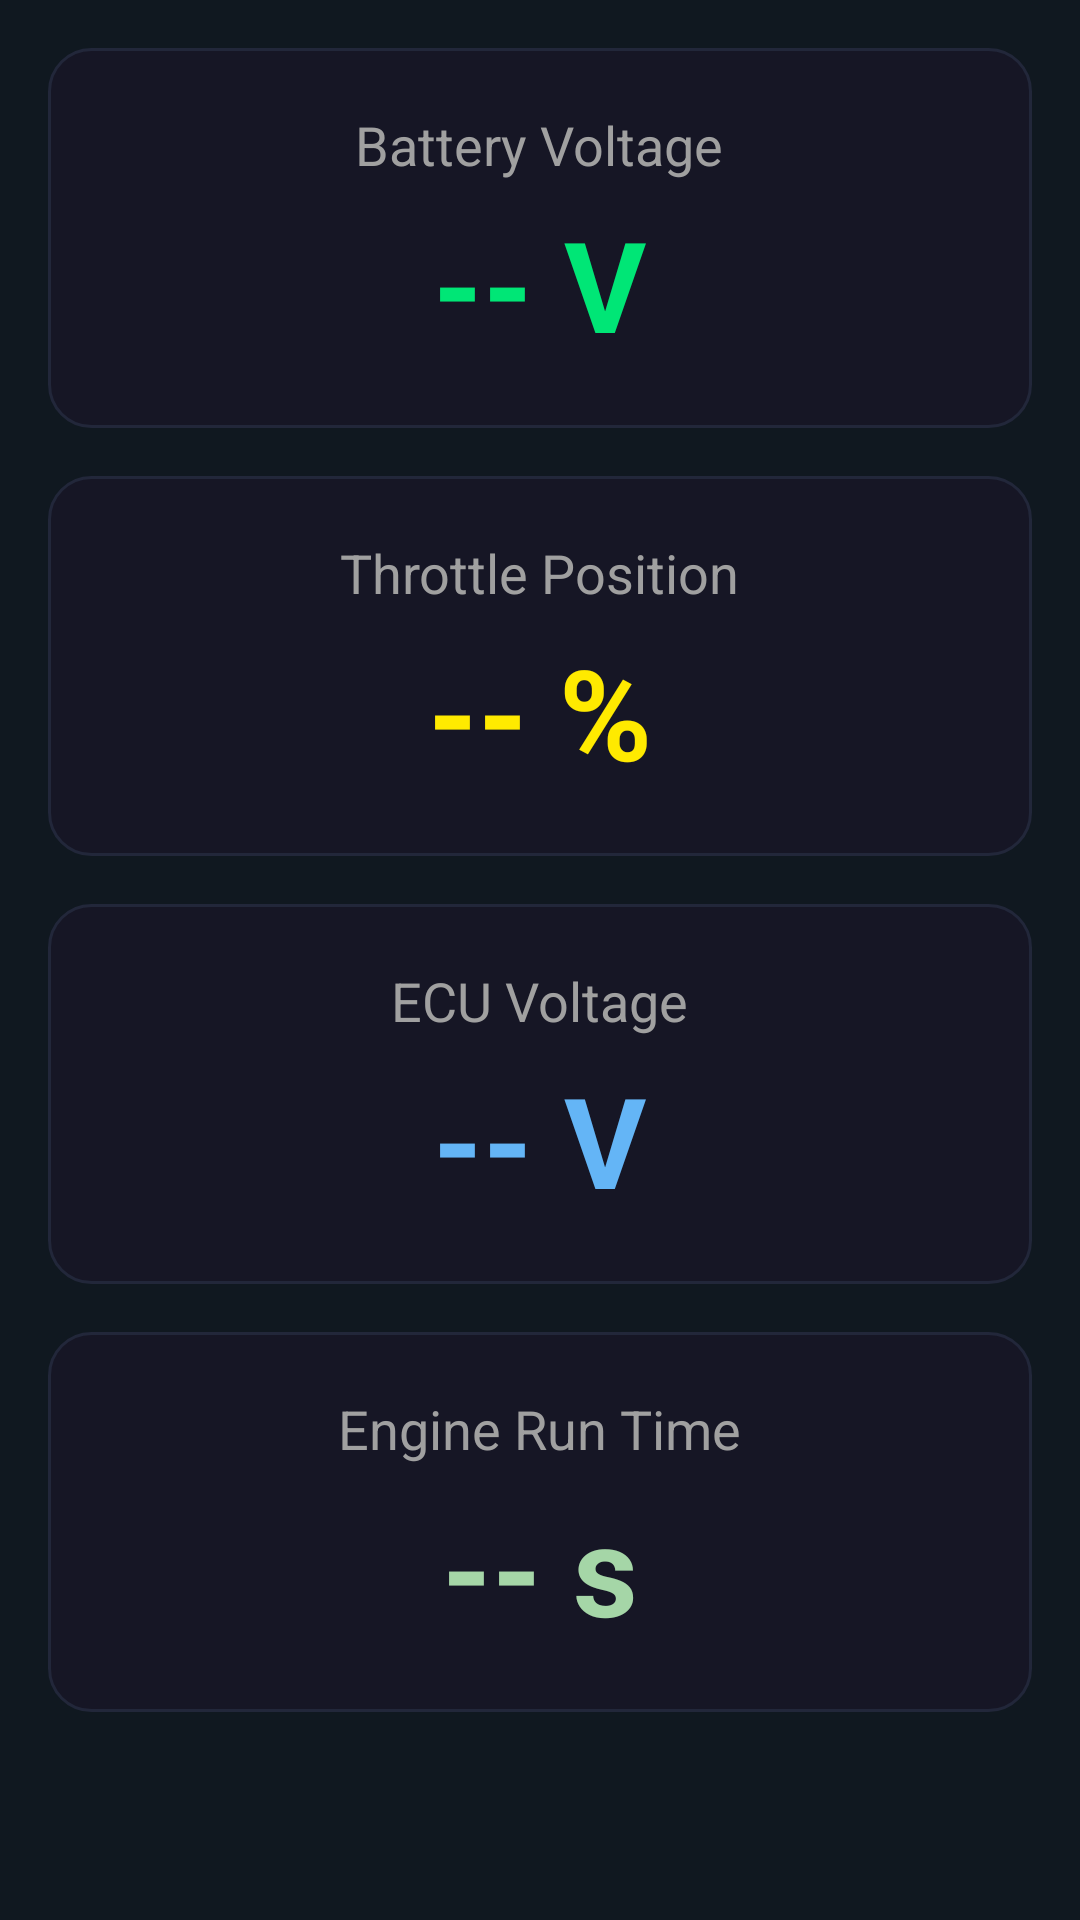

This screen was rendered from an Android layout file. Write that file and the resources it references.
<!-- AndroidManifest.xml: application theme Theme.OBD -->
<!-- res/layout/layout_electrical.xml -->
<?xml version="1.0" encoding="utf-8"?>
<ScrollView xmlns:android="http://schemas.android.com/apk/res/android"
    xmlns:app="http://schemas.android.com/apk/res-auto"
    android:layout_width="match_parent"
    android:layout_height="match_parent"
    android:background="#101820">

    <LinearLayout
        android:layout_width="match_parent"
        android:layout_height="wrap_content"
        android:orientation="vertical"
        android:padding="16dp"
        android:gravity="center_horizontal">

        
        <LinearLayout
            android:id="@+id/cardBattery"
            android:layout_width="match_parent"
            android:layout_height="wrap_content"
            android:background="@drawable/card_bg"
            android:orientation="vertical"
            android:padding="20dp"
            android:layout_marginBottom="16dp">

            <TextView
                android:layout_width="wrap_content"
                android:layout_height="wrap_content"
                android:text="Battery Voltage"
                android:textSize="18sp"
                android:textColor="#A0A0A0"
                android:layout_gravity="center_horizontal" />

            <TextView
                android:id="@+id/tvBattery"
                android:layout_width="wrap_content"
                android:layout_height="wrap_content"
                android:text="-- V"
                android:textSize="42sp"
                android:textStyle="bold"
                android:textColor="#00E676"
                android:layout_gravity="center_horizontal"
                android:paddingTop="6dp" />
        </LinearLayout>

        
        <LinearLayout
            android:id="@+id/cardThrottle"
            android:layout_width="match_parent"
            android:layout_height="wrap_content"
            android:background="@drawable/card_bg"
            android:orientation="vertical"
            android:padding="20dp"
            android:layout_marginBottom="16dp">

            <TextView
                android:layout_width="wrap_content"
                android:layout_height="wrap_content"
                android:text="Throttle Position"
                android:textSize="18sp"
                android:textColor="#A0A0A0"
                android:layout_gravity="center_horizontal" />

            <TextView
                android:id="@+id/tvThrottle"
                android:layout_width="wrap_content"
                android:layout_height="wrap_content"
                android:text="-- %"
                android:textSize="42sp"
                android:textStyle="bold"
                android:textColor="#FFEA00"
                android:layout_gravity="center_horizontal"
                android:paddingTop="6dp" />
        </LinearLayout>

        
        <LinearLayout
            android:layout_width="match_parent"
            android:layout_height="wrap_content"
            android:background="@drawable/card_bg"
            android:orientation="vertical"
            android:padding="20dp"
            android:layout_marginBottom="16dp">

            <TextView
                android:layout_width="wrap_content"
                android:layout_height="wrap_content"
                android:text="ECU Voltage"
                android:textSize="18sp"
                android:textColor="#A0A0A0"
                android:layout_gravity="center_horizontal" />

            <TextView
                android:id="@+id/tvEcuVoltage"
                android:layout_width="wrap_content"
                android:layout_height="wrap_content"
                android:text="-- V"
                android:textSize="42sp"
                android:textStyle="bold"
                android:textColor="#64B5F6"
                android:layout_gravity="center_horizontal"
                android:paddingTop="6dp" />
        </LinearLayout>

        
        <LinearLayout
            android:layout_width="match_parent"
            android:layout_height="wrap_content"
            android:background="@drawable/card_bg"
            android:orientation="vertical"
            android:padding="20dp"
            android:layout_marginBottom="16dp">

            <TextView
                android:layout_width="wrap_content"
                android:layout_height="wrap_content"
                android:text="Engine Run Time"
                android:textSize="18sp"
                android:textColor="#A0A0A0"
                android:layout_gravity="center_horizontal" />

            <TextView
                android:id="@+id/tvEngineRunTime"
                android:layout_width="wrap_content"
                android:layout_height="wrap_content"
                android:text="-- s"
                android:textSize="42sp"
                android:textStyle="bold"
                android:textColor="#A5D6A7"
                android:layout_gravity="center_horizontal"
                android:paddingTop="6dp" />
        </LinearLayout>

        
    </LinearLayout>
</ScrollView>
<!-- resources referenced by this layout -->
<resources>
  <!-- drawable card_bg (drawable) -->
  <shape xmlns:android="http://schemas.android.com/apk/res/android"
      android:shape="rectangle">
      <solid android:color="@color/surfaceCard" />
      <corners android:radius="14dp" />
      <stroke android:width="1dp" android:color="@color/surfaceStroke" />
  </shape>
  <style name="Theme.OBD" parent="Base.Theme.OBD" />
  <color name="surfaceCard">#161625</color>
  <color name="surfaceStroke">#22273A</color>
  <style name="Base.Theme.OBD" parent="Theme.Material3.Dark.NoActionBar">
          <item name="android:windowBackground">@color/surfaceBase</item>
          <item name="android:textColorPrimary">@color/textPrimary</item>
          <item name="android:textColorSecondary">@color/textSecondary</item>
          <item name="colorPrimary">@color/bmwBlau</item>
          <item name="colorPrimaryVariant">@color/bmwBlauDim</item>
          <item name="colorSecondary">@color/bmwBlau</item>
          <item name="colorAccent">@color/bmwBlau</item>
          <item name="android:statusBarColor">@color/surfaceBase</item>
          <item name="android:navigationBarColor">@color/surfaceBase</item>
      </style>
  <color name="surfaceBase">#0A0A12</color>
  <color name="textPrimary">#EAEAEA</color>
  <color name="textSecondary">#9AA0AC</color>
  <color name="bmwBlau">#1E5C96</color>
  <color name="bmwBlauDim">#1A4A7A</color>
</resources>
